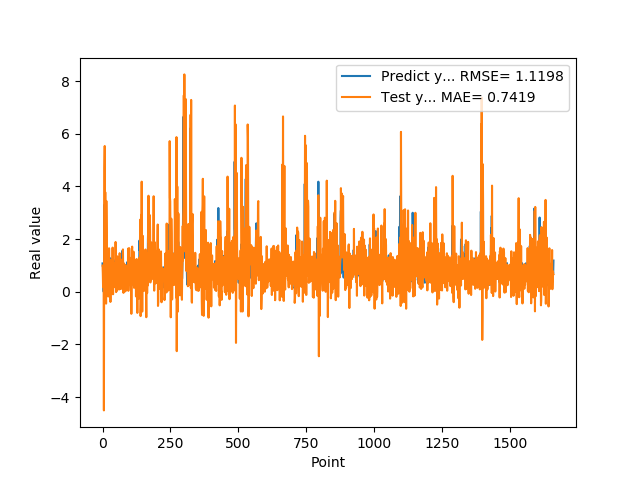

The table this chart was drawn from, first rows:
1.074290990829999792e+00, 9.943687696288088240e-01
9.521890282630000035e-01, 6.961219561445077808e-01
9.879170060160000766e-01, 1.759453062935389389e-01
1.011654973029999960e+00, 8.352385293475237393e-01
0.000000000000000000e+00, 7.574579620935874003e-01
7.643579840659999736e-01, -4.508874256789484392e+00
7.788103222849999119e-01, 1.490742034773542057e+00
3.306220054629999794e+00, 4.681070818307706105e+00
1.055441975589999970e+00, 5.535302674242620569e+00
7.543110251430000801e-01, 7.292859061240707375e-01
7.915459871289999283e-01, 3.780214915653970831e+00
1.409499049189999909e+00, 1.867343929599850627e+00
8.875439763070001042e-01, 2.604696604374535096e-01
6.401469707490000660e-01, -4.526870874930074562e-01
5.082880258560000808e-01, 3.448347228471039916e+00
8.640019893649999450e-01, 2.389857405410420466e+00
5.725920200349999822e-01, 4.044097298315554312e-01
8.469420075419999971e-01, -1.752490616846976157e-01
9.181020259860001032e-01, 1.463446380993026263e+00
7.976629734039999420e-01, 1.065364527436957198e+00
9.608020186419998776e-01, 4.717212341807812126e-01
9.555831551549999192e-01, 8.199534695335020107e-01
3.470349907879999862e-01, 4.356443674369679386e-01
9.546210169789999256e-01, -1.492408717546865327e-01
1.293938040730000072e+00, 1.651096347467782444e+00
5.251880288119999962e-01, 9.266539435283637216e-01
4.773890078070000542e-01, -2.102723011437605816e-01
1.275226235389999907e+00, 1.107554795329220410e+00
8.723750114439999814e-01, 1.205419715396464087e+00
8.355640172959999390e-01, -3.888826385585331114e-01
7.321749925609999377e-01, 1.058667904814587279e+00
7.640249729160000225e-01, 5.049200966096868415e-01
4.072830080990000323e-01, 4.285091541300355411e-01
4.752210080619999610e-01, 4.908328720823669222e-01
8.781340122220000488e-01, 9.472588292087472661e-01
7.414129972460000717e-01, 5.903780406338421383e-01
1.258002042770000051e+00, 4.565230926741966067e-01
1.069700956339999953e+00, 1.676068908530887080e+00
7.274609804150000691e-01, -9.662147133884152472e-02
7.892770171170000459e-01, -9.189663020734488430e-02
6.237750053410000550e-01, 9.142299892574954345e-01
6.914690136910000007e-01, 5.631256385370730921e-01
8.557710051540000640e-01, 7.258184030868600756e-01
7.093830108640000187e-01, 1.061682458588814715e+00
1.014547944070000041e+00, 5.878141459265744384e-01
1.115731000900000103e+00, 8.299810783434967698e-01
4.182830154900000208e-01, 8.017345115770611041e-01
1.002280950550000105e+00, 1.646808571858257852e-01
1.218860983849999968e+00, 1.889712544331737964e+00
1.143296003339999922e+00, 3.140027033048545246e-01
6.528189778330000248e-01, -1.437597040722994775e-02
6.746559739110000731e-01, 7.779260683158121248e-01
6.009536385540000802e-01, 1.346657813089501055e+00
6.694570183749999348e-01, 3.972751169002197019e-02
6.538079977039999990e-01, 7.687669687982620070e-01
7.814120054240000224e-01, 1.332756345262829489e+00
1.206303954120000022e+00, 5.482986263190998688e-01
8.469259738919999725e-01, 6.022047313281831959e-01
8.286409974099999687e-01, 3.038200668238481006e-01
6.482390165329999787e-01, 1.058781699454005798e+00
5.623700022700000023e-01, 8.817693772727254464e-02
... 1,599 more rows
